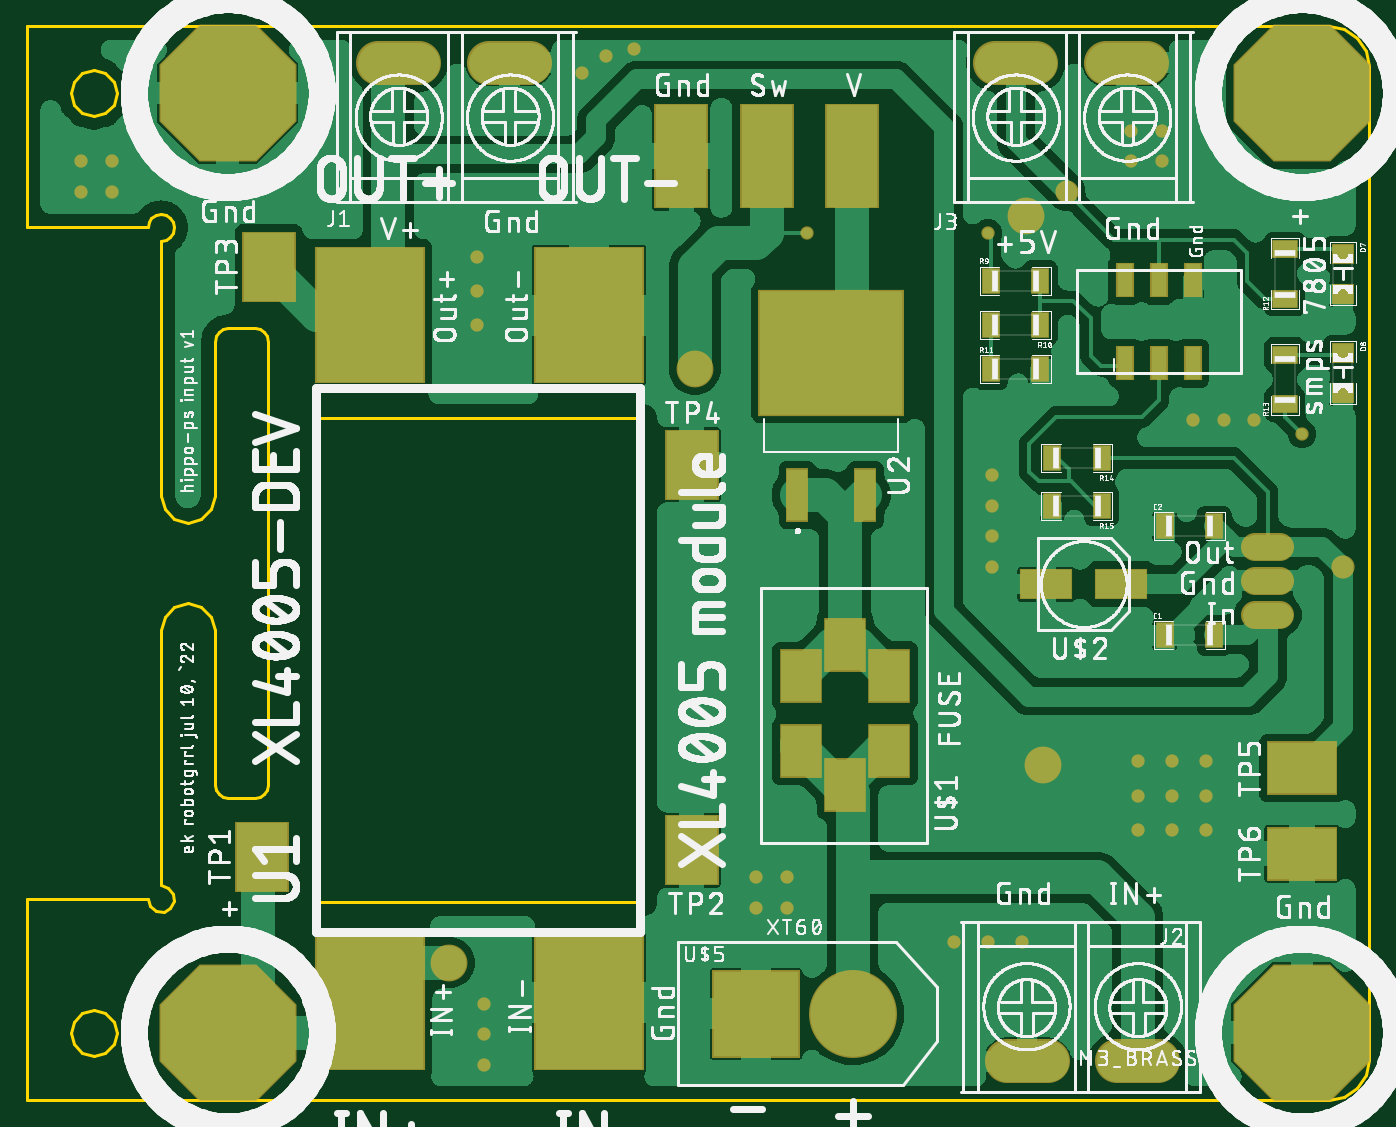
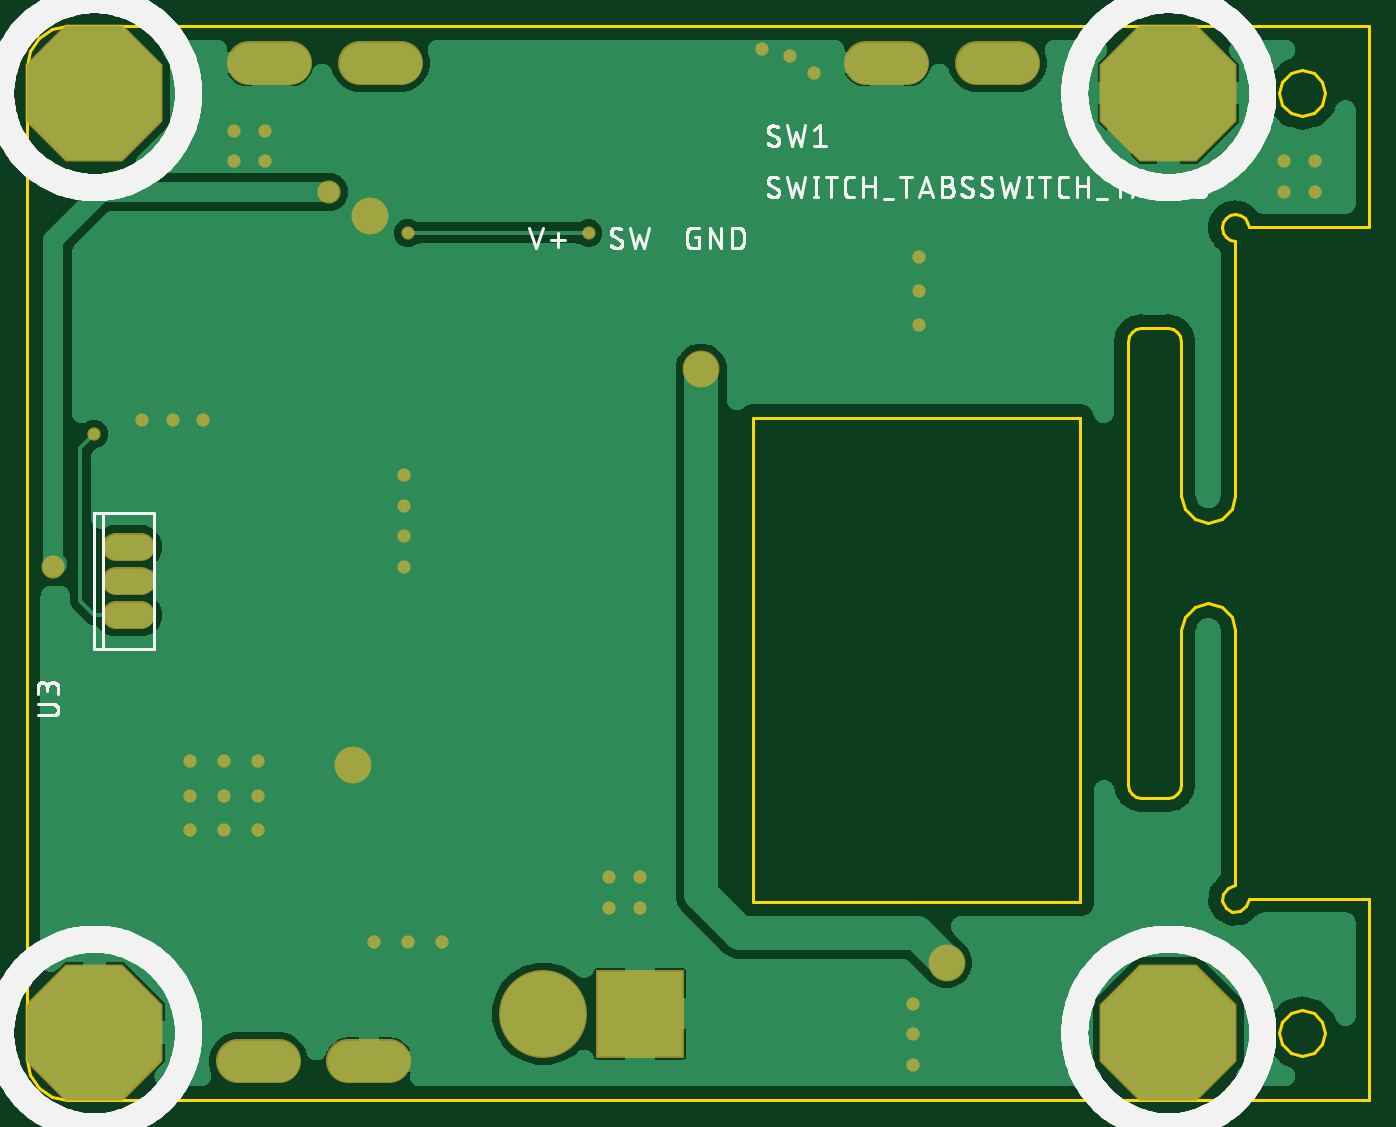
Circuit board: 8 layer files. Board 100.0 x 80.0 mm.
- bottom_copper: copper_bottom.gbr (123747 bytes)
- top_copper: copper_top.gbr (266801 bytes)
- outline: profile.gbr (3116 bytes)
- bottom_silk: silkscreen_bottom.gbr (72686 bytes)
- top_silk: silkscreen_top.gbr (488480 bytes)
- bottom_mask: soldermask_bottom.gbr (1789 bytes)
- top_mask: soldermask_top.gbr (3205 bytes)
- paste: solderpaste_top.gbr (2019 bytes)

=== bottom_copper: copper_bottom.gbr (123747 bytes, source omitted) ===
=== top_copper: copper_top.gbr (266801 bytes, source omitted) ===
=== outline: profile.gbr ===
G04 EAGLE Gerber RS-274X export*
G75*
%MOMM*%
%FSLAX34Y34*%
%LPD*%
%IN*%
%IPPOS*%
%AMOC8*
5,1,8,0,0,1.08239X$1,22.5*%
G01*
%ADD10C,0.254000*%


D10*
X172798Y182083D02*
X1142798Y182083D01*
X1154279Y184367D01*
X1164011Y190870D01*
X1170514Y200603D01*
X1172798Y212083D01*
X1172800Y952083D01*
X1170516Y963564D01*
X1164013Y973296D01*
X1154281Y979799D01*
X1142800Y982083D01*
X172798Y982083D01*
X172798Y832083D01*
X262798Y832083D01*
X263584Y835975D01*
X265727Y839154D01*
X268906Y841297D01*
X272798Y842083D01*
X276691Y841297D01*
X279869Y839154D01*
X282012Y835975D01*
X282798Y832083D01*
X282012Y828190D01*
X279869Y825012D01*
X276690Y822869D01*
X272798Y822083D01*
X272798Y632083D01*
X275478Y622083D01*
X282798Y614763D01*
X292798Y612083D01*
X302798Y614763D01*
X310119Y622083D01*
X312798Y632083D01*
X312798Y747083D01*
X313584Y750975D01*
X315727Y754154D01*
X318906Y756297D01*
X322798Y757083D01*
X342798Y757083D01*
X346690Y756297D01*
X349869Y754154D01*
X352012Y750975D01*
X352798Y747083D01*
X352798Y417083D01*
X352012Y413191D01*
X349869Y410012D01*
X346690Y407869D01*
X342798Y407083D01*
X322798Y407083D01*
X318906Y407869D01*
X315727Y410012D01*
X313584Y413191D01*
X312798Y417083D01*
X312798Y532083D01*
X310119Y542083D01*
X302798Y549404D01*
X292798Y552083D01*
X282798Y549404D01*
X275478Y542083D01*
X272798Y532083D01*
X272798Y342083D01*
X278354Y340398D01*
X282037Y335910D01*
X282606Y330132D01*
X279869Y325012D01*
X274749Y322275D01*
X268971Y322844D01*
X264483Y326527D01*
X262798Y332083D01*
X172798Y332083D01*
X172798Y182083D01*
X388620Y329800D02*
X631620Y329800D01*
X631620Y689800D01*
X388620Y689800D01*
X388620Y329800D01*
X205798Y232083D02*
X208076Y223583D01*
X214298Y217361D01*
X222798Y215083D01*
X231298Y217361D01*
X237520Y223583D01*
X239798Y232083D01*
X237520Y240583D01*
X231298Y246805D01*
X222798Y249083D01*
X214298Y246805D01*
X208076Y240583D01*
X205798Y232083D01*
X305798Y232083D02*
X308076Y223583D01*
X314298Y217361D01*
X322798Y215083D01*
X331298Y217361D01*
X337520Y223583D01*
X339798Y232083D01*
X337520Y240583D01*
X331298Y246805D01*
X322798Y249083D01*
X314298Y246805D01*
X308076Y240583D01*
X305798Y232083D01*
X305798Y932083D02*
X308076Y923583D01*
X314298Y917361D01*
X322798Y915083D01*
X331298Y917361D01*
X337520Y923583D01*
X339798Y932083D01*
X337520Y940583D01*
X331298Y946805D01*
X322798Y949083D01*
X314298Y946805D01*
X308076Y940583D01*
X305798Y932083D01*
X1105800Y232083D02*
X1108078Y223583D01*
X1114300Y217361D01*
X1122800Y215083D01*
X1131300Y217361D01*
X1137522Y223583D01*
X1139800Y232083D01*
X1137522Y240583D01*
X1131300Y246805D01*
X1122800Y249083D01*
X1114300Y246805D01*
X1108078Y240583D01*
X1105800Y232083D01*
X205798Y932083D02*
X208076Y923583D01*
X214298Y917361D01*
X222798Y915083D01*
X231298Y917361D01*
X237520Y923583D01*
X239798Y932083D01*
X237520Y940583D01*
X231298Y946805D01*
X222798Y949083D01*
X214298Y946805D01*
X208076Y940583D01*
X205798Y932083D01*
X1105800Y932083D02*
X1108078Y923583D01*
X1114300Y917361D01*
X1122800Y915083D01*
X1131300Y917361D01*
X1137522Y923583D01*
X1139800Y932083D01*
X1137522Y940583D01*
X1131300Y946805D01*
X1122800Y949083D01*
X1114300Y946805D01*
X1108078Y940583D01*
X1105800Y932083D01*
M02*

=== bottom_silk: silkscreen_bottom.gbr (72686 bytes, source omitted) ===
=== top_silk: silkscreen_top.gbr (488480 bytes, source omitted) ===
=== bottom_mask: soldermask_bottom.gbr ===
G04 EAGLE Gerber RS-274X export*
G75*
%MOMM*%
%FSLAX34Y34*%
%LPD*%
%INSoldermask Bottom*%
%IPPOS*%
%AMOC8*
5,1,8,0,0,1.08239X$1,22.5*%
G01*
%ADD10C,3.251200*%
%ADD11P,11.043842X8X22.500000*%
%ADD12R,6.553200X6.553200*%
%ADD13C,6.553200*%
%ADD14C,2.082800*%
%ADD15C,2.743200*%
%ADD16C,0.990600*%
%ADD17C,1.727200*%


D10*
X465100Y954900D02*
X434620Y954900D01*
X517120Y954900D02*
X547600Y954900D01*
X985240Y210960D02*
X1015720Y210960D01*
X933220Y210960D02*
X902740Y210960D01*
D11*
X322580Y232410D03*
X1122680Y232410D03*
X1122680Y932180D03*
X322580Y932180D03*
D12*
X716100Y246380D03*
D13*
X788100Y246380D03*
D14*
X1087882Y543560D02*
X1106678Y543560D01*
X1106678Y568960D02*
X1087882Y568960D01*
X1087882Y594360D02*
X1106678Y594360D01*
D10*
X924840Y954900D02*
X894360Y954900D01*
X976860Y954900D02*
X1007340Y954900D01*
D15*
X916940Y840740D03*
X929640Y431800D03*
D16*
X508000Y810260D03*
X508000Y784860D03*
X508000Y759460D03*
X213360Y881380D03*
X236220Y881380D03*
X213360Y858520D03*
X236220Y858520D03*
X513080Y254000D03*
X513080Y231140D03*
X513080Y208280D03*
X716280Y347980D03*
X739140Y347980D03*
X739140Y325120D03*
X716280Y325120D03*
X863600Y299720D03*
X889000Y299720D03*
X914400Y299720D03*
X1000760Y434340D03*
X1026160Y434340D03*
X1051560Y434340D03*
X1000760Y408940D03*
X1026160Y408940D03*
X1051560Y408940D03*
X1000760Y383540D03*
X1026160Y383540D03*
X1051560Y383540D03*
X586740Y947420D03*
X604520Y960120D03*
X624840Y965200D03*
X995680Y904240D03*
X1018540Y904240D03*
X995680Y881380D03*
X1018540Y881380D03*
X891540Y647700D03*
X891540Y624840D03*
X891540Y601980D03*
X891540Y579120D03*
X1087120Y688340D03*
X1064260Y688340D03*
X1041400Y688340D03*
X1122680Y678180D03*
D17*
X947420Y858520D03*
X1153160Y579120D03*
D15*
X670560Y726440D03*
X487680Y284480D03*
D16*
X754380Y828040D03*
X889000Y828040D03*
M02*

=== top_mask: soldermask_top.gbr ===
G04 EAGLE Gerber RS-274X export*
G75*
%MOMM*%
%FSLAX34Y34*%
%LPD*%
%INSoldermask Top*%
%IPPOS*%
%AMOC8*
5,1,8,0,0,1.08239X$1,22.5*%
G01*
%ADD10C,3.251200*%
%ADD11R,8.203200X10.203200*%
%ADD12P,11.043842X8X22.500000*%
%ADD13R,6.553200X6.553200*%
%ADD14C,6.553200*%
%ADD15R,3.175000X4.013200*%
%ADD16R,4.013200X5.283200*%
%ADD17R,5.283200X4.013200*%
%ADD18C,2.082800*%
%ADD19R,10.873200X9.403200*%
%ADD20R,1.711200X4.011200*%
%ADD21R,4.013200X7.823200*%
%ADD22R,3.957200X2.311200*%
%ADD23R,1.400000X1.900000*%
%ADD24R,1.700000X1.500000*%
%ADD25R,1.900000X1.400000*%
%ADD26R,1.350200X2.611200*%
%ADD27C,2.743200*%
%ADD28C,0.990600*%
%ADD29C,1.727200*%


D10*
X465100Y954900D02*
X434620Y954900D01*
X517120Y954900D02*
X547600Y954900D01*
X985240Y210960D02*
X1015720Y210960D01*
X933220Y210960D02*
X902740Y210960D01*
D11*
X428620Y766800D03*
X591620Y766800D03*
X428620Y254800D03*
X591620Y254800D03*
D12*
X322580Y232410D03*
X1122680Y232410D03*
X1122680Y932180D03*
X322580Y932180D03*
D13*
X716100Y246380D03*
D14*
X788100Y246380D03*
D15*
X782320Y416560D03*
X782320Y521208D03*
X815340Y441960D03*
X815340Y498348D03*
X749300Y441960D03*
X749300Y497840D03*
D16*
X347980Y363220D03*
X668020Y368300D03*
X353060Y802640D03*
X668020Y655320D03*
D17*
X1122680Y429260D03*
X1122680Y365760D03*
D18*
X1106678Y543560D02*
X1087882Y543560D01*
X1087882Y568960D02*
X1106678Y568960D01*
X1106678Y594360D02*
X1087882Y594360D01*
D19*
X772160Y738800D03*
D20*
X746760Y632800D03*
X797560Y632800D03*
D21*
X787400Y885190D03*
X723900Y885190D03*
X660400Y885190D03*
D22*
X988120Y566420D03*
X932120Y566420D03*
D23*
X890820Y792480D03*
X927820Y792480D03*
X927820Y759460D03*
X890820Y759460D03*
X890820Y726440D03*
X927820Y726440D03*
X1020360Y528320D03*
X1057360Y528320D03*
X1020360Y609600D03*
X1057360Y609600D03*
D24*
X1153160Y812560D03*
X1153160Y782560D03*
D25*
X1109980Y779060D03*
X1109980Y816060D03*
D24*
X1153160Y738900D03*
X1153160Y708900D03*
D25*
X1109980Y700320D03*
X1109980Y737320D03*
D23*
X973540Y660400D03*
X936540Y660400D03*
X973540Y624840D03*
X936540Y624840D03*
D26*
X990600Y730960D03*
X990600Y793040D03*
X1016000Y730960D03*
X1016000Y793040D03*
X1041400Y730960D03*
X1041400Y793040D03*
D10*
X924840Y954900D02*
X894360Y954900D01*
X976860Y954900D02*
X1007340Y954900D01*
D27*
X916940Y840740D03*
X929640Y431800D03*
D28*
X508000Y810260D03*
X508000Y784860D03*
X508000Y759460D03*
X213360Y881380D03*
X236220Y881380D03*
X213360Y858520D03*
X236220Y858520D03*
X513080Y254000D03*
X513080Y231140D03*
X513080Y208280D03*
X716280Y347980D03*
X739140Y347980D03*
X739140Y325120D03*
X716280Y325120D03*
X863600Y299720D03*
X889000Y299720D03*
X914400Y299720D03*
X1000760Y434340D03*
X1026160Y434340D03*
X1051560Y434340D03*
X1000760Y408940D03*
X1026160Y408940D03*
X1051560Y408940D03*
X1000760Y383540D03*
X1026160Y383540D03*
X1051560Y383540D03*
X586740Y947420D03*
X604520Y960120D03*
X624840Y965200D03*
X995680Y904240D03*
X1018540Y904240D03*
X995680Y881380D03*
X1018540Y881380D03*
X891540Y647700D03*
X891540Y624840D03*
X891540Y601980D03*
X891540Y579120D03*
X1087120Y688340D03*
X1064260Y688340D03*
X1041400Y688340D03*
X1122680Y678180D03*
D29*
X947420Y858520D03*
X1153160Y579120D03*
D27*
X670560Y726440D03*
X487680Y284480D03*
D28*
X754380Y828040D03*
X889000Y828040D03*
M02*

=== paste: solderpaste_top.gbr ===
G04 EAGLE Gerber RS-274X export*
G75*
%MOMM*%
%FSLAX34Y34*%
%LPD*%
%INSolderpaste Top*%
%IPPOS*%
%AMOC8*
5,1,8,0,0,1.08239X$1,22.5*%
G01*
%ADD10R,8.000000X10.000000*%
%ADD11R,2.971800X3.810000*%
%ADD12R,3.810000X5.080000*%
%ADD13R,5.080000X3.810000*%
%ADD14R,1.340000X1.160000*%
%ADD15R,1.508000X3.808000*%
%ADD16R,3.810000X7.620000*%
%ADD17R,3.754000X2.108000*%
%ADD18R,1.300000X1.800000*%
%ADD19R,1.600000X1.400000*%
%ADD20R,1.800000X1.300000*%
%ADD21R,1.147000X2.408000*%


D10*
X428620Y766800D03*
X591620Y766800D03*
X428620Y254800D03*
X591620Y254800D03*
D11*
X782320Y416560D03*
X782320Y521208D03*
X815340Y441960D03*
X815340Y498348D03*
X749300Y441960D03*
X749300Y497840D03*
D12*
X347980Y363220D03*
X668020Y368300D03*
X353060Y802640D03*
X668020Y655320D03*
D13*
X1122680Y429260D03*
X1122680Y365760D03*
D14*
X729460Y702000D03*
X729460Y720400D03*
X729460Y738800D03*
X729460Y757200D03*
X729460Y775600D03*
X750760Y702000D03*
X750760Y720400D03*
X750760Y738800D03*
X750760Y757200D03*
X750760Y775600D03*
X772060Y702000D03*
X772060Y720400D03*
X772060Y738800D03*
X772060Y757200D03*
X772060Y775600D03*
X793360Y702000D03*
X793360Y720400D03*
X793360Y738800D03*
X793360Y757200D03*
X793360Y775600D03*
X814660Y702000D03*
X814660Y720400D03*
X814660Y738800D03*
X814660Y757200D03*
X814660Y775600D03*
D15*
X746760Y632800D03*
X797560Y632800D03*
D16*
X787400Y885190D03*
X723900Y885190D03*
X660400Y885190D03*
D17*
X988120Y566420D03*
X932120Y566420D03*
D18*
X890820Y792480D03*
X927820Y792480D03*
X927820Y759460D03*
X890820Y759460D03*
X890820Y726440D03*
X927820Y726440D03*
X1020360Y528320D03*
X1057360Y528320D03*
X1020360Y609600D03*
X1057360Y609600D03*
D19*
X1153160Y812560D03*
X1153160Y782560D03*
D20*
X1109980Y779060D03*
X1109980Y816060D03*
D19*
X1153160Y738900D03*
X1153160Y708900D03*
D20*
X1109980Y700320D03*
X1109980Y737320D03*
D18*
X973540Y660400D03*
X936540Y660400D03*
X973540Y624840D03*
X936540Y624840D03*
D21*
X990600Y730960D03*
X990600Y793040D03*
X1016000Y730960D03*
X1016000Y793040D03*
X1041400Y730960D03*
X1041400Y793040D03*
M02*

